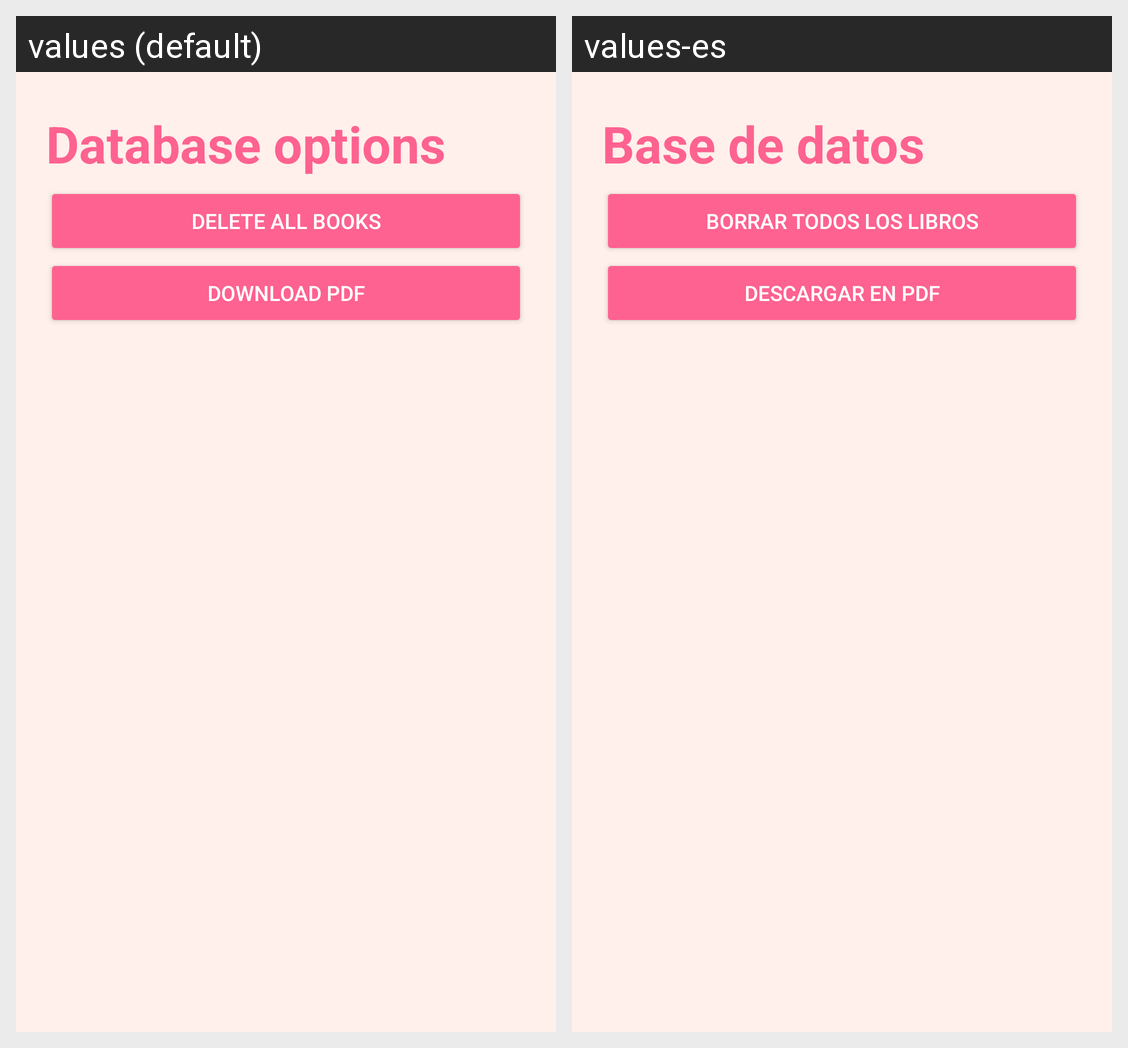

For this localized Android screen grid, give each drawn string resource with its value in every locale shown.
Android screen res/layout/fragment_database.xml rendered under 2 locales, left to right: values (default), values-es. Device: Nexus 5 (rendered at 1080×1920; each locale shown at half size, 540×960, under a caption strip naming it); theme Theme.MyBookshelf.
Strings drawn on this screen, with the default value and each locale's value (text and hints the layout hard-codes, and strings that could not be matched under every locale, appear in the picture but are not listed):

database_head
  values: Database options
  values-es: Base de datos

delete_database
  values: Delete all books
  values-es: Borrar todos los libros

download_pdf
  values: Download PDF
  values-es: Descargar en PDF
